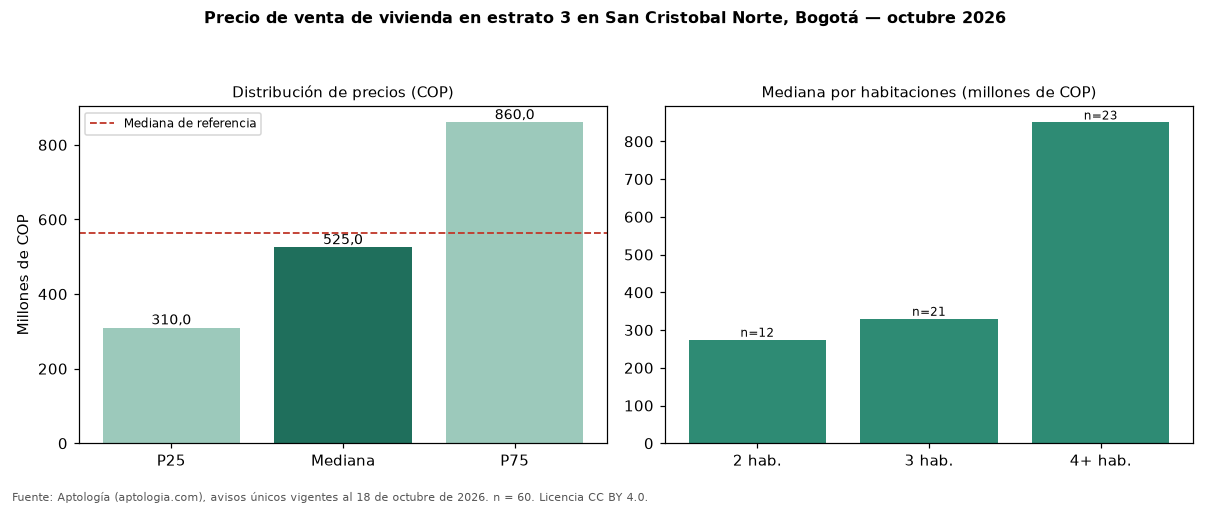

Data behind this chart, as committed beside it:
seccion, metrica, valor_cop, n
precio, p25, 310000000, 60
precio, mediana, 525000000, 60
precio, p75, 860000000, 60
cop_por_m2, p25, 3625504, 60
cop_por_m2, mediana, 4994879, 60
cop_por_m2, p75, 5712256, 60
area, area_mediana_m2, 104.9, 60
habitaciones, 1, 410000000, 3
habitaciones, 2, 274500000, 12
habitaciones, 3, 330000000, 21
habitaciones, 4+, 850000000, 23
administracion, mediana, 203100, 27
estrato, moda, 3, 
parqueadero, porcentaje_con_parqueadero, 55.0, 60
referencia, mediana_referencia, 565000000, 78
referencia, mediana_cop_por_m2_referencia, 5208667, 78
